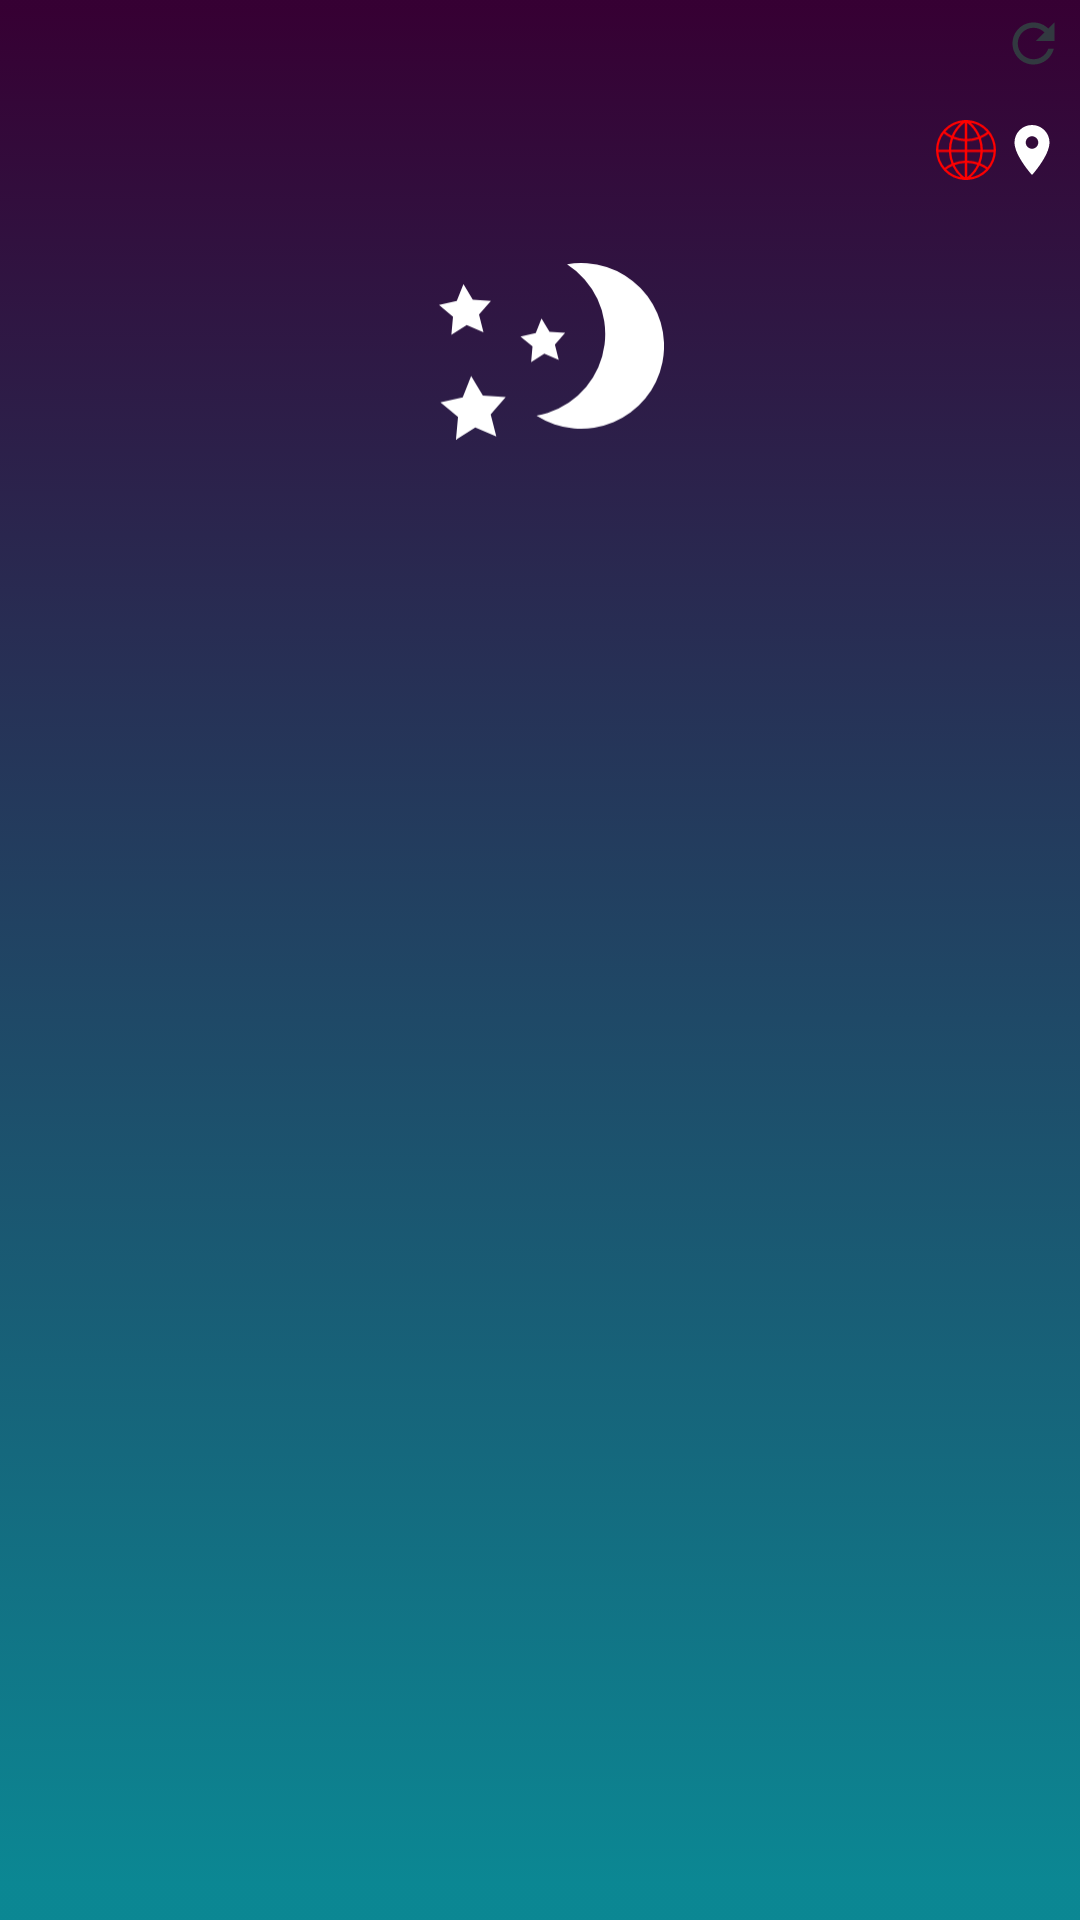

Write the Android layout XML for this screen, with the resource values it uses.
<!-- AndroidManifest.xml: application theme Theme.KnowYourSky -->
<!-- res/layout/activity_main.xml -->
<?xml version="1.0" encoding="utf-8"?>
<androidx.constraintlayout.widget.ConstraintLayout xmlns:android="http://schemas.android.com/apk/res/android"
    xmlns:app="http://schemas.android.com/apk/res-auto"
    xmlns:tools="http://schemas.android.com/tools"
    android:id="@+id/layoutMain"
    android:layout_width="match_parent"
    android:layout_height="match_parent"
    android:background="@drawable/night_background"
    tools:context=".ui.main.MainActivity">
    <TextView
        android:id="@+id/txtTimeUpdated"
        android:layout_width="wrap_content"
        android:layout_height="wrap_content"
        android:layout_marginTop="4dp"
        android:text=""
        android:textColor="#FFFFFF"
        app:layout_constraintEnd_toStartOf="@+id/btnRefresh"
        app:layout_constraintHorizontal_bias="1.0"
        app:layout_constraintStart_toStartOf="parent"
        app:layout_constraintTop_toTopOf="parent"
        tools:text="Last update at 00:00" />

    <TextView
        android:id="@+id/txtTemperature"
        android:layout_width="0dp"
        android:layout_height="78dp"
        android:layout_marginTop="2dp"
        android:text=""
        android:textAlignment="center"
        android:textColor="#FFFFFF"
        android:textSize="64sp"
        app:layout_constraintEnd_toEndOf="parent"
        app:layout_constraintStart_toStartOf="parent"
        app:layout_constraintTop_toBottomOf="@+id/imgWeather"
        tools:text="56\u2103" />

    <TextView
        android:id="@+id/txtCity"
        android:layout_width="wrap_content"
        android:layout_height="wrap_content"
        android:layout_marginTop="8dp"
        android:text=""
        android:textColor="#FFFFFF"
        app:layout_constraintEnd_toEndOf="parent"
        app:layout_constraintStart_toStartOf="parent"
        app:layout_constraintTop_toBottomOf="@+id/txtTemperature"
        tools:text="Mars" />

    <ImageView
        android:id="@+id/imgWeather"
        android:layout_width="75dp"
        android:layout_height="66dp"
        android:layout_marginStart="50dp"
        android:layout_marginTop="84dp"
        android:layout_marginEnd="50dp"
        android:scaleType="centerInside"
        app:layout_constraintEnd_toEndOf="parent"
        app:layout_constraintHorizontal_bias="0.521"
        app:layout_constraintStart_toStartOf="parent"
        app:layout_constraintTop_toTopOf="parent"
        app:srcCompat="@drawable/clearsky_night" />

    <TextView
        android:id="@+id/txtDescription"
        android:layout_width="wrap_content"
        android:layout_height="wrap_content"
        android:layout_marginTop="8dp"
        android:text=""
        android:textColor="#FFFFFF"
        android:textSize="30sp"
        app:layout_constraintEnd_toEndOf="parent"
        app:layout_constraintStart_toStartOf="parent"
        app:layout_constraintTop_toBottomOf="@+id/txtCity"
        tools:text="Unknown weather" />

    <ImageView
        android:id="@+id/btnRefresh"
        android:layout_width="23dp"
        android:layout_height="21dp"
        android:layout_marginTop="4dp"
        android:layout_marginEnd="4dp"
        android:onClick="onClickRefresh"
        app:layout_constraintEnd_toEndOf="parent"
        app:layout_constraintTop_toTopOf="parent"
        app:srcCompat="@drawable/ic_baseline_refresh_24" />

    <TextView
        android:id="@+id/txtFeelsLike"
        android:layout_width="wrap_content"
        android:layout_height="wrap_content"
        android:text=""
        android:textColor="#FFFFFF"
        app:layout_constraintBottom_toBottomOf="parent"
        app:layout_constraintEnd_toEndOf="parent"
        app:layout_constraintHorizontal_bias="0.498"
        app:layout_constraintStart_toStartOf="parent"
        app:layout_constraintTop_toBottomOf="@+id/txtDescription"
        app:layout_constraintVertical_bias="0.024"
        tools:text="Feels like 54\u2103" />

    <ImageView
        android:id="@+id/imageView"
        android:layout_width="40dp"
        android:layout_height="27dp"
        android:layout_marginStart="4dp"
        android:layout_marginTop="4dp"
        app:layout_constraintStart_toStartOf="parent"
        app:layout_constraintTop_toTopOf="parent"
        app:srcCompat="@drawable/ic_baseline_menu_24" />

    <androidx.recyclerview.widget.RecyclerView
        android:id="@+id/listHourly"
        android:layout_width="wrap_content"
        android:layout_height="147dp"
        android:layout_marginStart="30dp"
        android:layout_marginTop="200dp"
        android:layout_marginEnd="10dp"
        android:scrollbars="horizontal"
        app:layout_constraintBottom_toBottomOf="parent"
        app:layout_constraintEnd_toEndOf="parent"
        app:layout_constraintHorizontal_bias="0.48"
        app:layout_constraintStart_toStartOf="parent"
        app:layout_constraintTop_toBottomOf="@+id/txtFeelsLike" />

    <ImageView
        android:id="@+id/imgLocation"
        android:layout_width="20dp"
        android:layout_height="20dp"
        android:layout_marginTop="40dp"
        android:layout_marginEnd="6dp"
        app:layout_constraintEnd_toEndOf="parent"
        app:layout_constraintTop_toTopOf="parent"
        app:srcCompat="@drawable/ic_baseline_location_on_24" />

    <ImageView
        android:id="@+id/imgInternet"
        android:layout_width="20dp"
        android:layout_height="20dp"
        android:layout_marginTop="40dp"
        android:layout_marginEnd="2dp"
        app:layout_constraintEnd_toStartOf="@+id/imgLocation"
        app:layout_constraintTop_toTopOf="parent"
        app:srcCompat="@drawable/icon_internet" />

    <TextView
        android:id="@+id/txtNoInternet"
        android:layout_width="wrap_content"
        android:layout_height="wrap_content"
        android:layout_marginTop="8dp"
        android:text="@string/no_location_service"
        android:textColor="#FFFFFF"
        android:visibility="invisible"
        app:layout_constraintEnd_toEndOf="@+id/txtTemperature"
        app:layout_constraintStart_toStartOf="parent"
        app:layout_constraintTop_toTopOf="@+id/txtTemperature" />

    <TextView
        android:id="@+id/txtNoLocationService"
        android:layout_width="wrap_content"
        android:layout_height="wrap_content"
        android:layout_marginTop="16dp"
        android:text="@string/no_internet"
        android:textColor="#FFFFFF"
        android:visibility="invisible"
        app:layout_constraintEnd_toEndOf="parent"
        app:layout_constraintStart_toStartOf="parent"
        app:layout_constraintTop_toBottomOf="@+id/txtNoInternet" />

</androidx.constraintlayout.widget.ConstraintLayout>
<!-- resources referenced by this layout -->
<resources>
  <!-- drawable clearsky_night (drawable) -->
  <vector xmlns:android="http://schemas.android.com/apk/res/android"
      android:width="239.39dp"
      android:height="187.96dp"
      android:viewportWidth="239.39"
      android:viewportHeight="187.96">
    <path
        android:pathData="M136.22,1.3a88.15,88.15 0,0 1,-20.43 158.14,91.08 91.08,0 0,1 -12.09,2.9 88.14,88.14 0,1 0,32.52 -161Z"
        android:fillColor="#fff"/>
    <path
        android:pathData="M61,184.49l-22.39,-9.52l-20.57,12.99l2.2,-24.24l-18.74,-15.54l23.75,-5.38l8.96,-22.64l12.5,20.88l24.28,1.56l-16,18.34l6.01,23.55z"
        android:fillColor="#fff"/>
    <path
        android:pathData="M47.34,73.58l-17.83,-7.59l-16.34,10.35l1.73,-19.28l-14.9,-12.38l18.89,-4.27l7.13,-18.02l9.94,16.59l19.32,1.26l-12.71,14.6l4.77,18.74z"
        android:fillColor="#fff"/>
    <path
        android:pathData="M127.42,102.98l-15.35,-6.52l-14.06,8.87l1.48,-16.58l-12.81,-10.65l16.25,-3.66l6.13,-15.5l8.56,14.3l16.62,1.06l-10.94,12.57l4.12,16.11z"
        android:fillColor="#fff"/>
  </vector>
  <!-- drawable ic_baseline_location_on_24 (drawable) -->
  <vector android:height="24dp" android:tint="#fff"
      android:viewportHeight="24" android:viewportWidth="24"
      android:width="24dp" xmlns:android="http://schemas.android.com/apk/res/android">
      <path android:fillColor="#fff" android:pathData="M12,2C8.13,2 5,5.13 5,9c0,5.25 7,13 7,13s7,-7.75 7,-13c0,-3.87 -3.13,-7 -7,-7zM12,11.5c-1.38,0 -2.5,-1.12 -2.5,-2.5s1.12,-2.5 2.5,-2.5 2.5,1.12 2.5,2.5 -1.12,2.5 -2.5,2.5z"/>
  </vector>
  <!-- drawable ic_baseline_refresh_24 (drawable) -->
  <vector android:height="24dp" android:tint="#323940"
      android:viewportHeight="24" android:viewportWidth="24"
      android:width="24dp" xmlns:android="http://schemas.android.com/apk/res/android">
      <path android:fillColor="@android:color/white" android:pathData="M17.65,6.35C16.2,4.9 14.21,4 12,4c-4.42,0 -7.99,3.58 -7.99,8s3.57,8 7.99,8c3.73,0 6.84,-2.55 7.73,-6h-2.08c-0.82,2.33 -3.04,4 -5.65,4 -3.31,0 -6,-2.69 -6,-6s2.69,-6 6,-6c1.66,0 3.14,0.69 4.22,1.78L13,11h7V4l-2.35,2.35z"/>
  </vector>
  <string name="no_internet">No internet connection</string>
  <string name="no_location_service">Please turn on location service</string>
  <style name="Theme.KnowYourSky" parent="Theme.MaterialComponents.DayNight.NoActionBar">
          
          <item name="colorPrimary">@color/purple_500</item>
          <item name="colorPrimaryVariant">@color/purple_700</item>
          <item name="colorOnPrimary">@color/white</item>
          
          <item name="colorSecondary">@color/teal_200</item>
          <item name="colorSecondaryVariant">@color/teal_700</item>
          <item name="colorOnSecondary">@color/black</item>
          
          <item name="android:statusBarColor" tools:targetApi="l">?attr/colorPrimaryVariant</item>
          
      </style>
  <!-- not gathered from this repository: default colours our renderer supplied (Android Studio template values) -->
  <color name="purple_500">#FF6200EE</color>
  <color name="purple_700">#FF3700B3</color>
  <color name="teal_200">#FF03DAC5</color>
  <color name="teal_700">#FF018786</color>
  <color name="black">#FF000000</color>
  <color name="white">#FFFFFFFF</color>
</resources>
